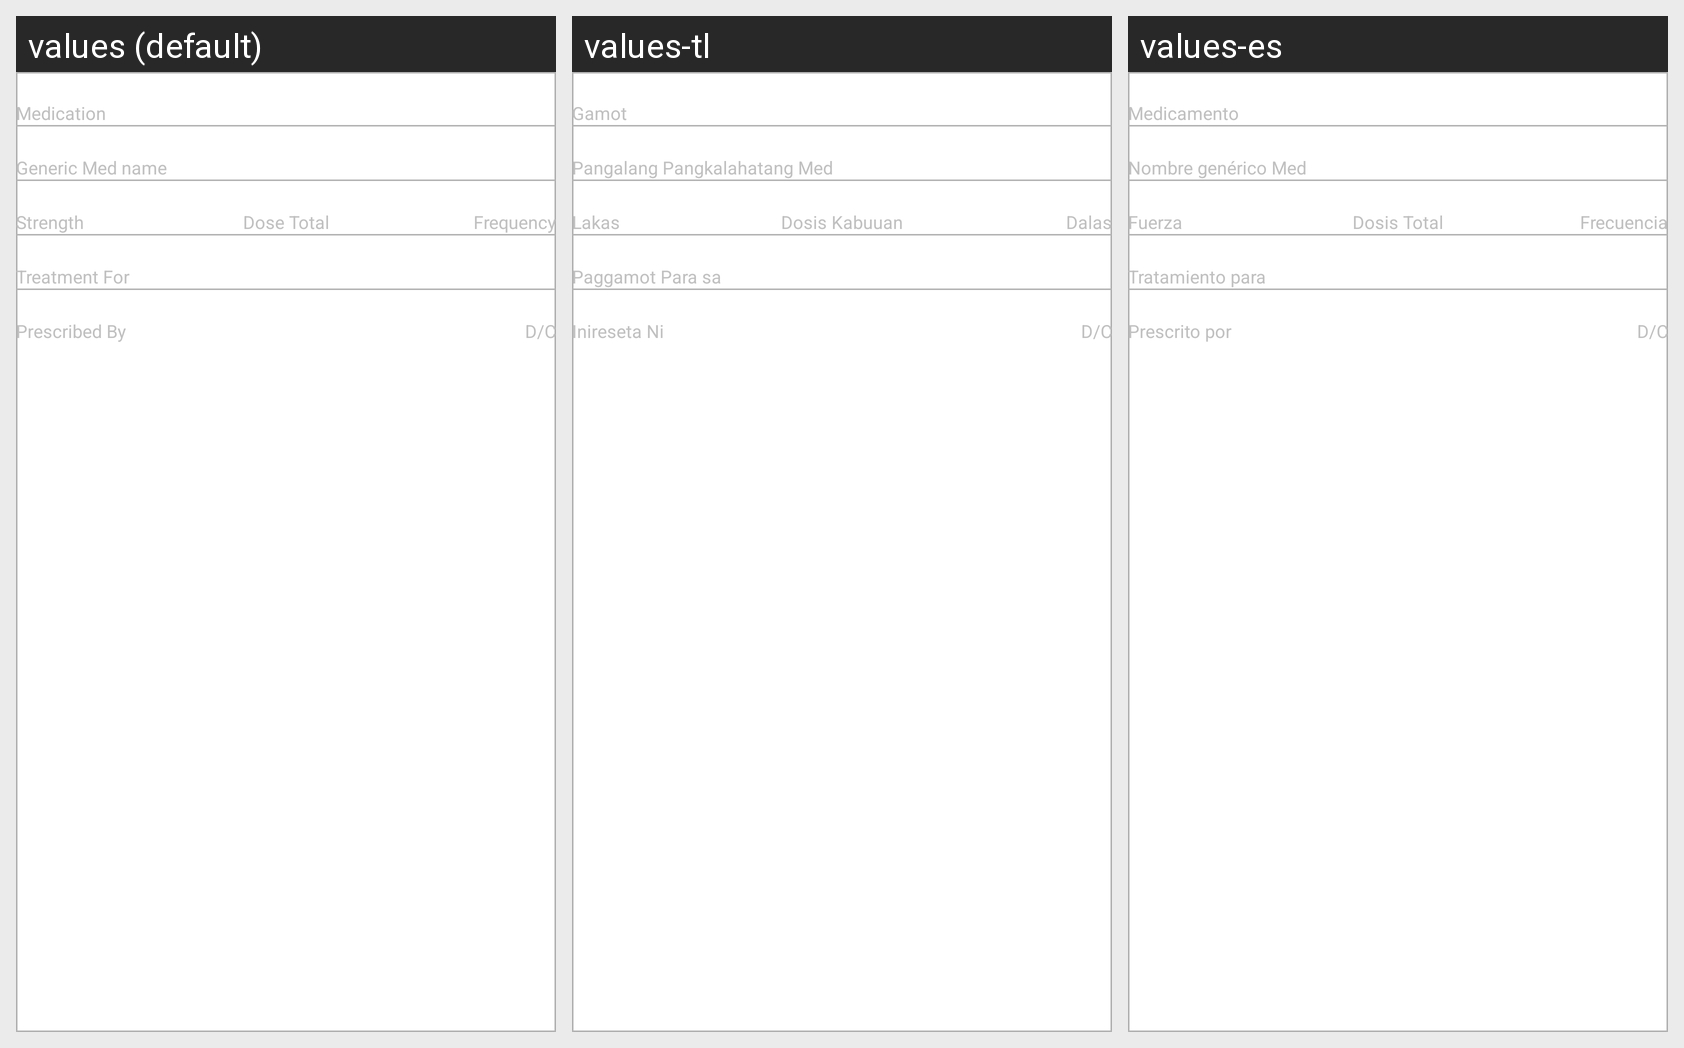

Strings drawn on this Android screen and how each of the app's shown locales translates them:
Android screen res/layout/layout_item_medication.xml rendered under 3 locales, left to right: values (default), values-tl, values-es. Device: Nexus 5 (rendered at 1080×1920; each locale shown at half size, 540×960, under a caption strip naming it); theme Theme.QSMobile.
Other locales in the repository, not shown: values-fa, values-vi, values-zh.
Strings drawn on this screen, with the default value and each locale's value (text and hints the layout hard-codes, and strings that could not be matched under every locale, appear in the picture but are not listed):

str_medication
  values: Medication
  values-tl: Gamot
  values-es: Medicamento

str_generic_med_name
  values: Generic Med name
  values-tl: Pangalang Pangkalahatang Med
  values-es: Nombre genérico Med

str_strength
  values: Strength
  values-tl: Lakas
  values-es: Fuerza

str_dose_total
  values: Dose Total
  values-tl: Dosis Kabuuan
  values-es: Dosis Total

str_frequency
  values: Frequency
  values-tl: Dalas
  values-es: Frecuencia

str_med_treatment_for
  values: Treatment For
  values-tl: Paggamot Para sa
  values-es: Tratamiento para

str_med_prescribed_by
  values: Prescribed By
  values-tl: Inireseta Ni
  values-es: Prescrito por

str_discontinued
  values: D/C
  values-tl: D/C
  values-es: D/C
